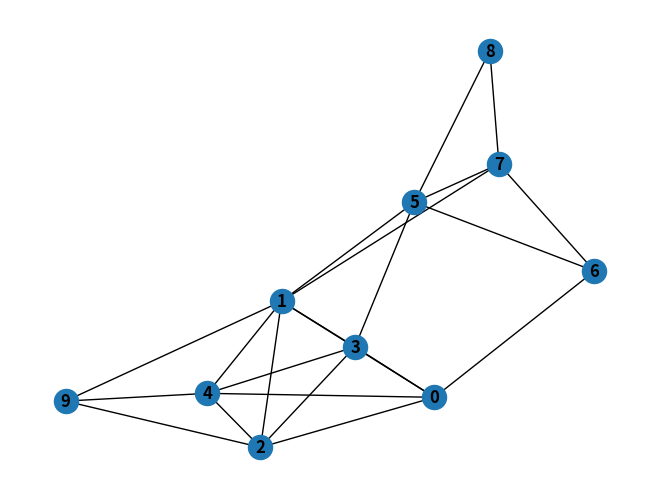

Python code for this plot:
"""

un reseau

une methode qui fais une simulation de connection entre 2 node donné

une methode qui fais N simulation en appelant la fonction d'avant avec des node prise au hazard a chaque fois et compute la distribution de probabilité pour la latence et le débit

une methode qui ajoute un lien au hazard entre deux node entre deux rayon donné (plus long que X et plus petit que Y

un main ou faire des test
"""

import networkx as nx
import random
import matplotlib.pyplot as plt
MinimalLinkRule = 2
MinimalLinkRule = MinimalLinkRule+2
MaximalLinkRule = 5

"""
Take the Graph an an argument and add a new Node Connected to a random ammount on Other Node
"""
def AddNodePlusRandomLink(G):
    n = len(G.nodes())
    nodeList = list(G.nodes())
    G.add_node(str(n))
    n = len(G.nodes())
    if n>1:
        if n > MinimalLinkRule+1:
            print("Adding a random number of link")
            NumberOfLink = random.randint(MinimalLinkRule, MaximalLinkRule)
            for i in range(0,NumberOfLink-2):
                StartNodeIndex = n-1
                EndNodeIndex = random.choice(nodeList)
                print(nodeList)
                nodeList.remove(EndNodeIndex)
                G.add_edge(*(str(StartNodeIndex), str(EndNodeIndex)))
        else:
            print("Adding link between firsts node")
            for i in range(0, n-1):
                StartNodeIndex = n-1
                EndNodeIndex = i
                G.add_edge(*(str(StartNodeIndex), str(EndNodeIndex)))

def SimulateLinkBetweeTwoNode(G):
    print("hello")

def main():
    G = nx.Graph()
    for i in range(0,10):
        print("Iterations"+str(i))
        AddNodePlusRandomLink(G)

    nx.draw(G, with_labels=True, font_weight="bold")
    plt.show()
    print("Done")

if __name__== "__main__":
    main()
